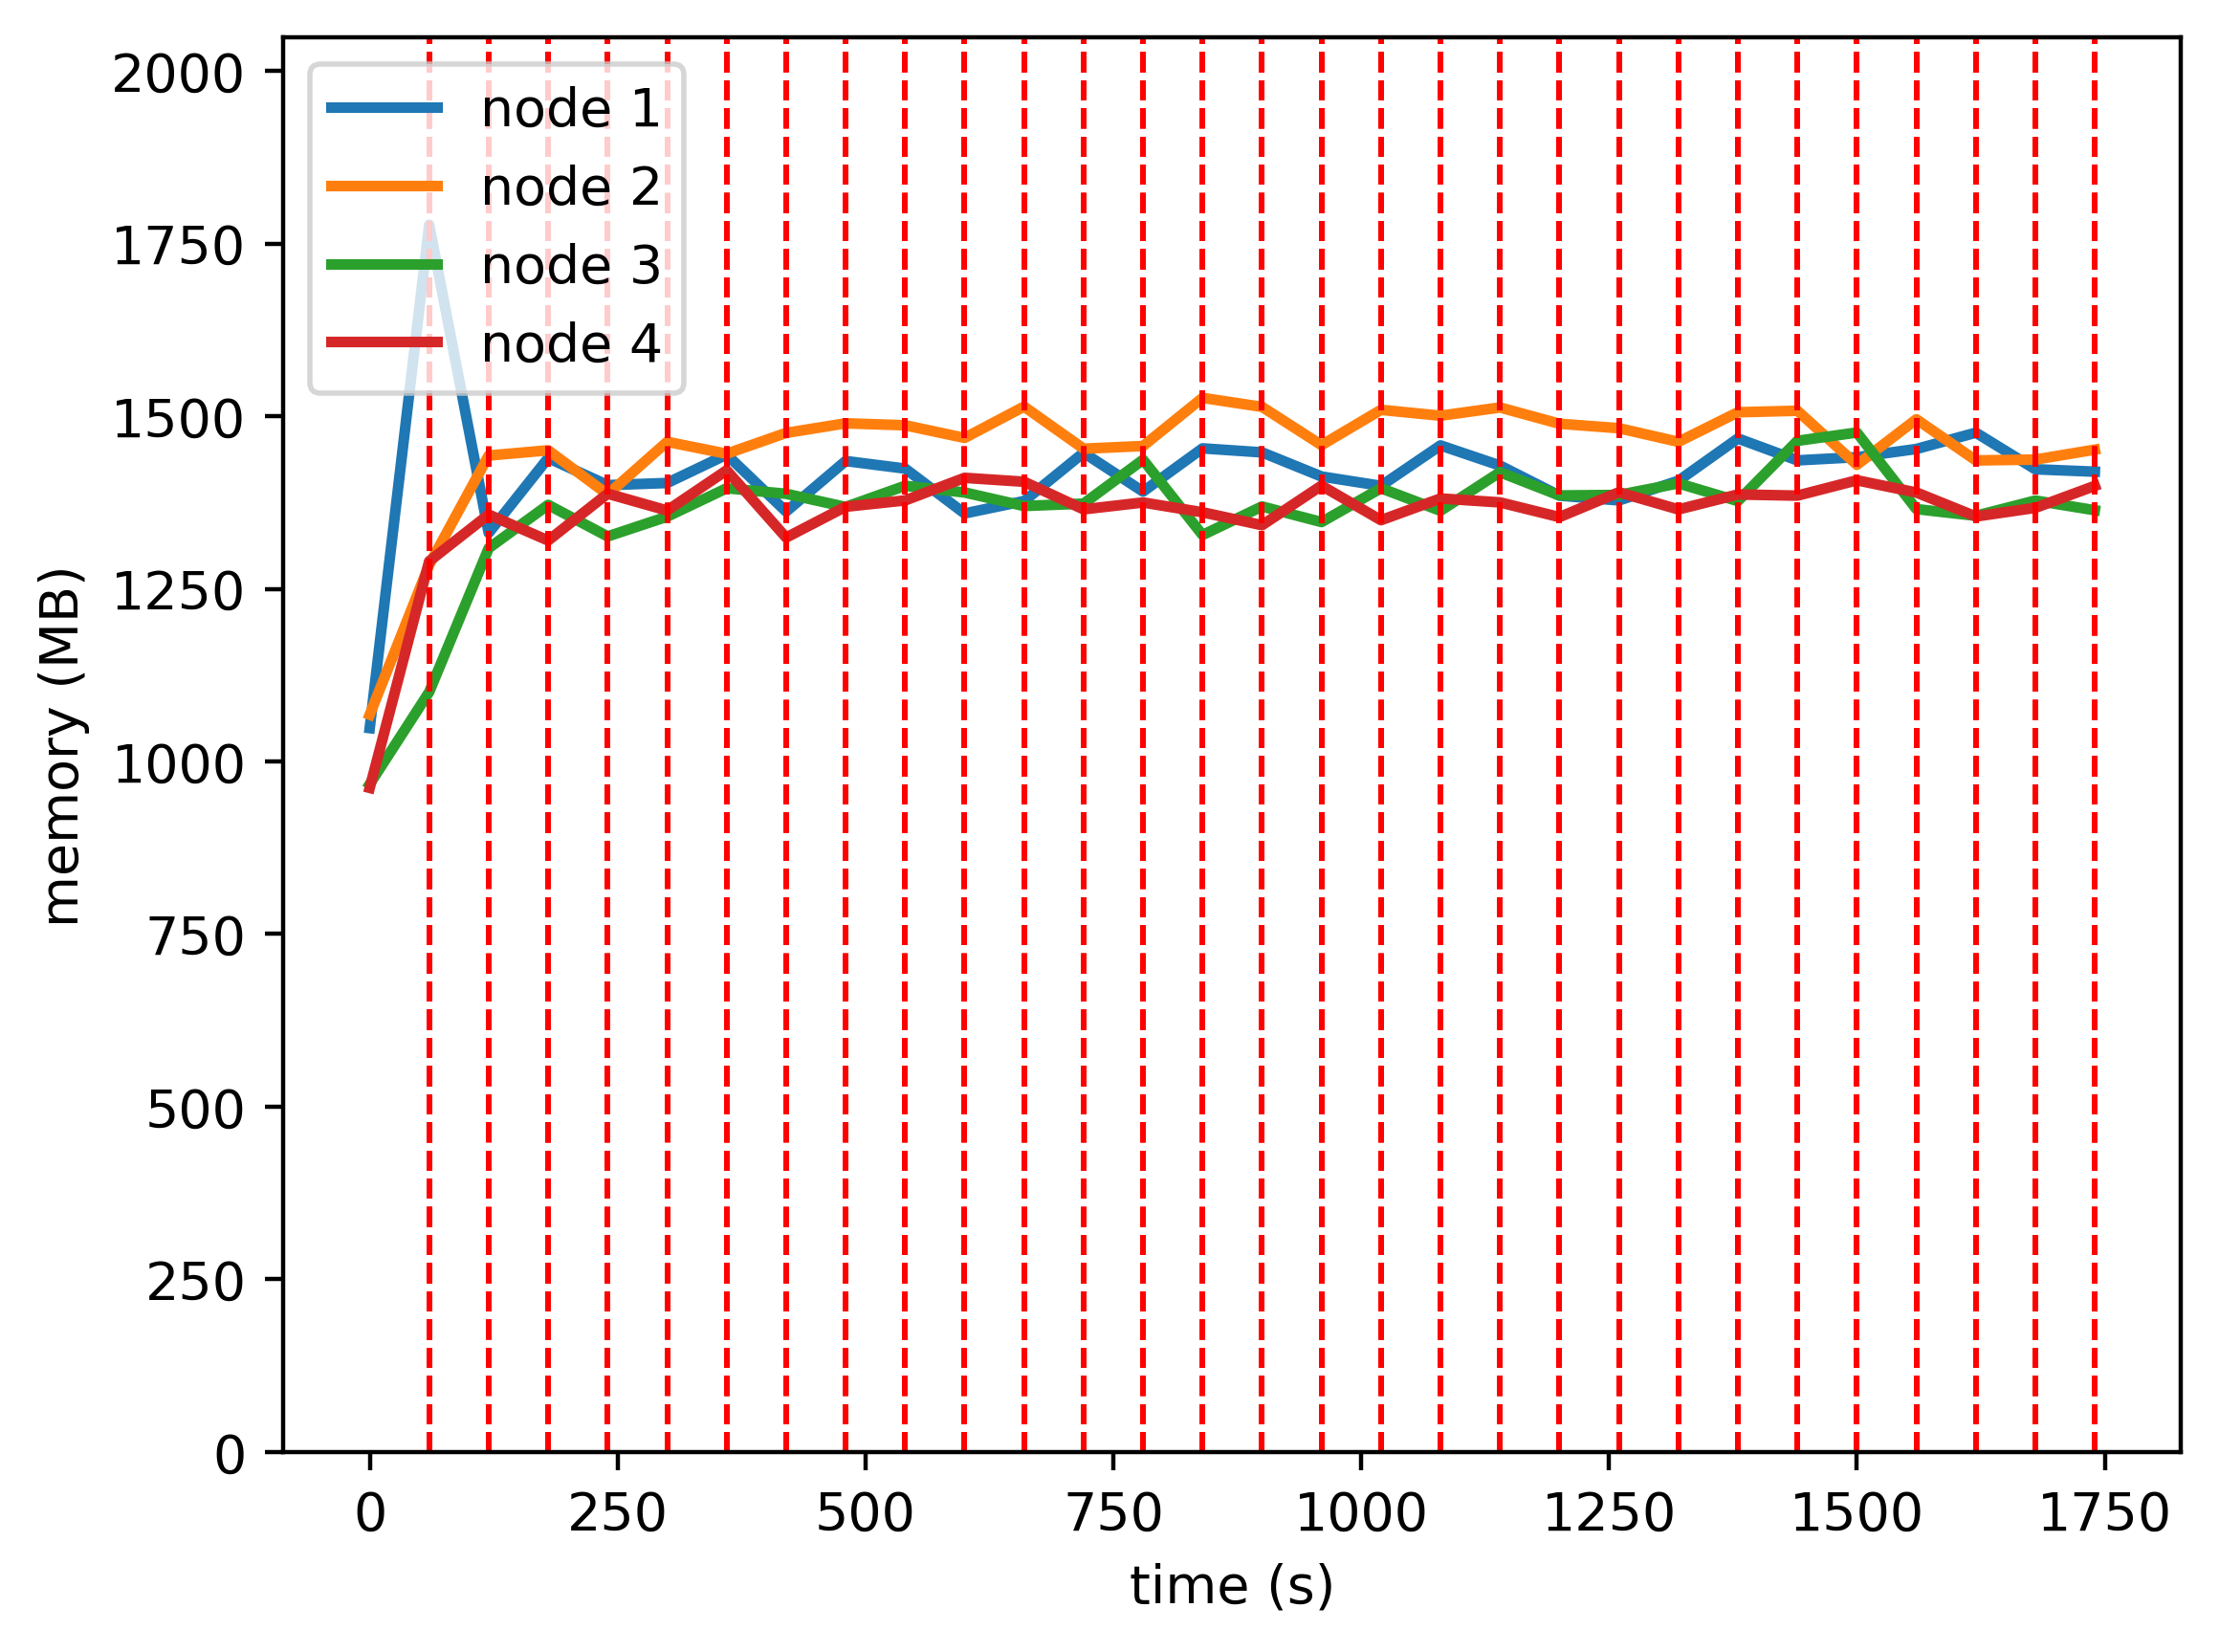

Data behind this chart, as committed beside it:
timestamp, ppgcc-m02, ppgcc-m02 pod amount, ppgcc-m03, ppgcc-m03 pod amount, ppgcc-m04, ppgcc-m04 pod amount, ppgcc-m05, ppgcc-m05 pod amount
0, 1073424, 5, 1093380, 5, 990356, 5, 984816, 5
60, 1819752, 5, 1315536, 5, 1127016, 5, 1320888, 5
120, 1362872, 4, 1477636, 5, 1340292, 5, 1390056, 6
180, 1473884, 5, 1485388, 5, 1404444, 5, 1351644, 5
240, 1433756, 4, 1419976, 5, 1357716, 5, 1421076, 6
300, 1436924, 4, 1497988, 6, 1387020, 5, 1396128, 5
360, 1479032, 4, 1480300, 5, 1429088, 6, 1455660, 5
420, 1394552, 4, 1511188, 5, 1420904, 5, 1356000, 6
480, 1469528, 5, 1525412, 5, 1401368, 5, 1401684, 5
540, 1458308, 4, 1522508, 5, 1432784, 6, 1411056, 5
600, 1391780, 4, 1503764, 6, 1422884, 5, 1444584, 5
660, 1410128, 4, 1550228, 6, 1402788, 5, 1438776, 5
720, 1481804, 5, 1487792, 5, 1406308, 5, 1397844, 5
780, 1424252, 4, 1491752, 5, 1471384, 5, 1408008, 6
840, 1488272, 5, 1563132, 5, 1359844, 5, 1393488, 5
900, 1482332, 5, 1549800, 5, 1402084, 5, 1374348, 5
960, 1446560, 4, 1493120, 5, 1378984, 5, 1432956, 6
1020, 1432712, 4, 1545392, 5, 1429144, 6, 1381792, 5
1080, 1492640, 4, 1536680, 5, 1395748, 5, 1413952, 6
1140, 1462808, 4, 1548916, 6, 1452884, 5, 1408144, 5
1200, 1418192, 4, 1524760, 5, 1418432, 6, 1386364, 5
1260, 1411064, 4, 1518160, 5, 1419224, 5, 1423172, 6
1320, 1440236, 4, 1497964, 5, 1436384, 5, 1397716, 6
1380, 1502936, 4, 1541804, 6, 1410116, 5, 1419892, 5
1440, 1470464, 4, 1544048, 5, 1499460, 6, 1418176, 5
1500, 1475216, 4, 1463884, 5, 1511736, 6, 1440924, 5
1560, 1487360, 4, 1531408, 6, 1398216, 5, 1422840, 5
1620, 1511512, 5, 1470424, 5, 1388316, 5, 1387244, 5
1680, 1457260, 4, 1471612, 5, 1410888, 5, 1400056, 6
1740, 1453696, 4, 1486396, 5, 1396540, 5, 1432648, 6
